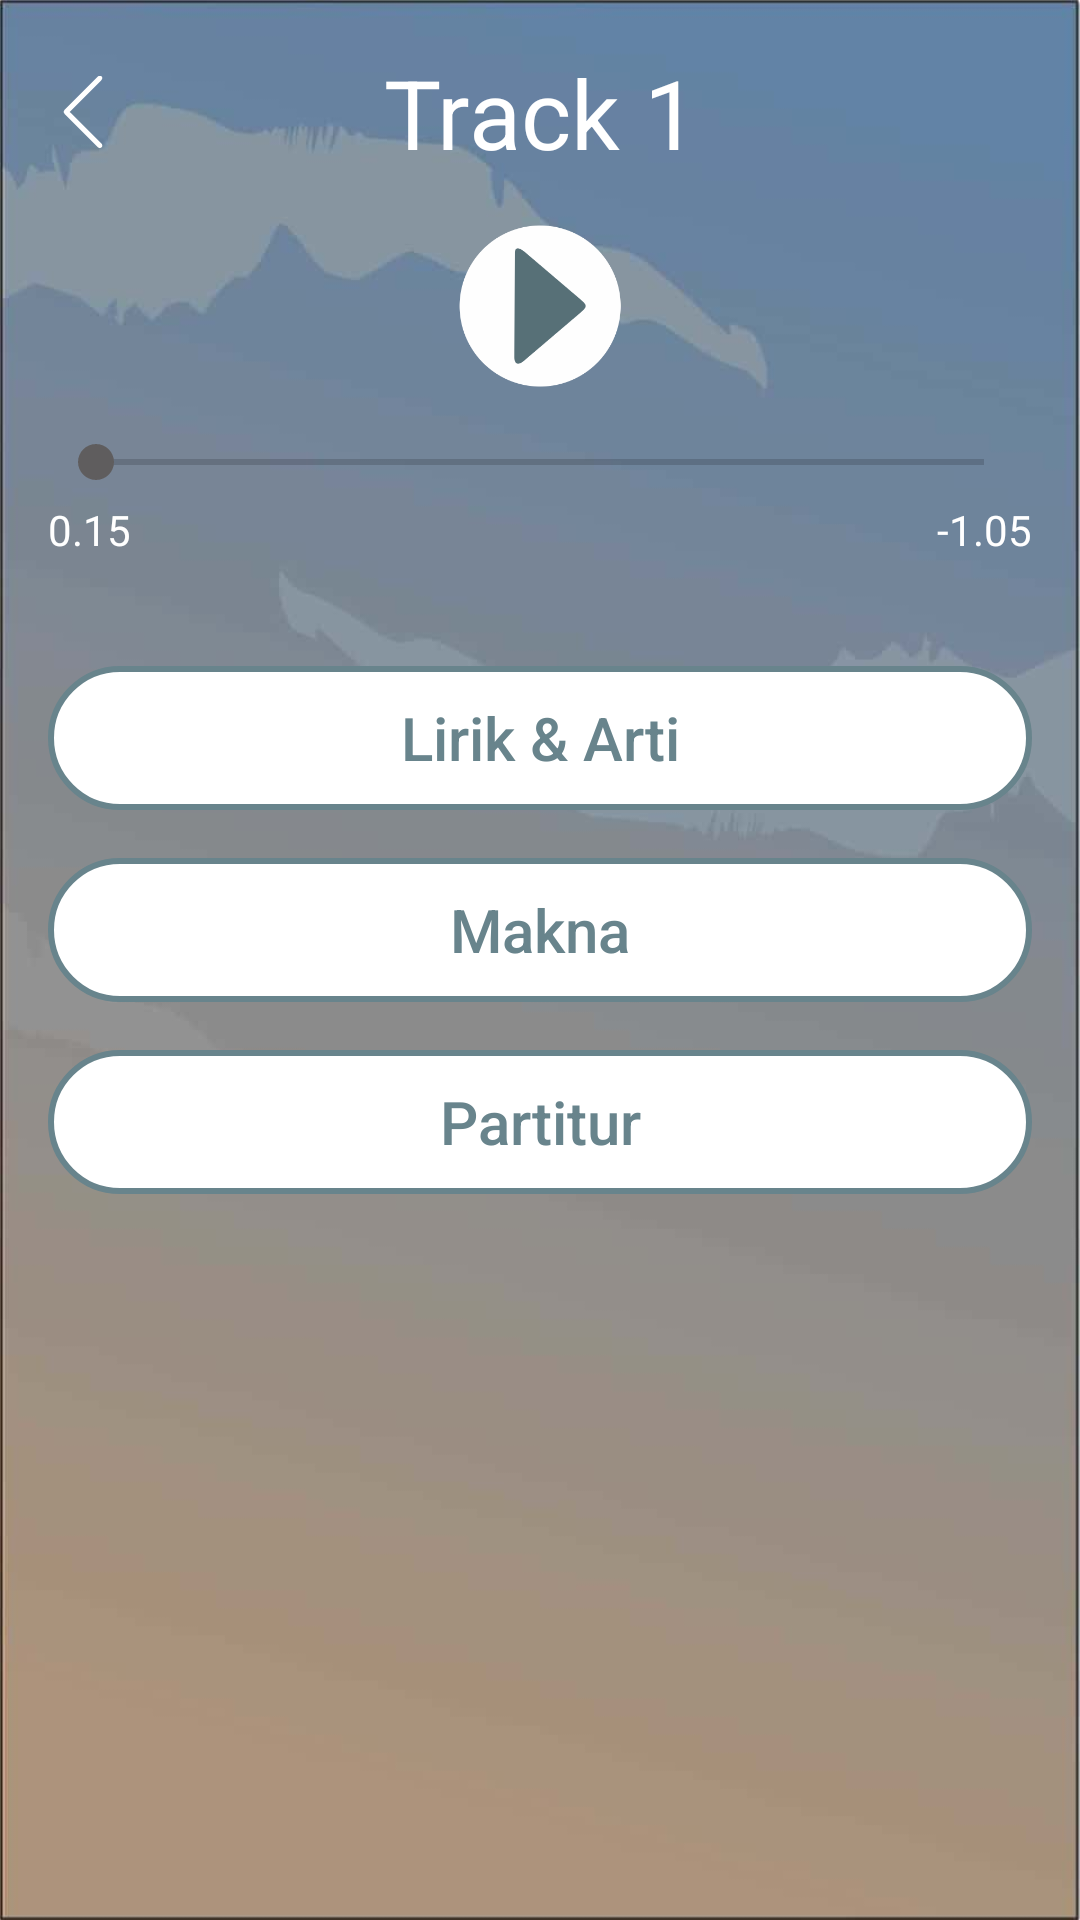

Android layout source for this screen:
<!-- AndroidManifest.xml: activity theme AppTheme.NoActionBar -->
<!-- res/layout/activity_track_detail.xml -->
<?xml version="1.0" encoding="utf-8"?>
<LinearLayout xmlns:android="http://schemas.android.com/apk/res/android"
    xmlns:tools="http://schemas.android.com/tools"
    android:layout_width="match_parent"
    android:layout_height="match_parent"
    android:padding="16dp"
    android:background="@drawable/track_background"
    android:orientation="vertical"
    tools:context=".ui.track.detail.TrackDetailActivity">

    <RelativeLayout
        android:layout_width="match_parent"
        android:layout_height="wrap_content"
        android:layout_marginBottom="16dp">

        <ImageView
            android:id="@+id/image_back"
            android:layout_width="wrap_content"
            android:layout_height="wrap_content"
            android:src="@drawable/ic_action_back"
            android:layout_centerVertical="true"
            android:tint="@color/colorPrimary" />

        <TextView
            android:id="@+id/text_song_title"
            fontPath="fonts/BackToBlackDemo.ttf"
            android:layout_width="match_parent"
            android:layout_height="wrap_content"
            android:text="@string/title_track"
            android:textColor="@color/colorPrimary"
            android:textSize="32sp"
            android:textAlignment="center"
            android:layout_centerVertical="true"
            android:layout_centerHorizontal="true"/>
    </RelativeLayout>

    <LinearLayout
        android:layout_width="match_parent"
        android:layout_height="match_parent"
        android:gravity="center_horizontal"
        android:orientation="vertical">

        <LinearLayout
            android:layout_width="match_parent"
            android:layout_height="wrap_content"
            android:orientation="vertical">

            <ImageView
                android:id="@+id/button_control"
                android:layout_width="wrap_content"
                android:layout_height="wrap_content"
                android:layout_gravity="center_horizontal"
                android:src="@drawable/ic_play" />

            <LinearLayout
                android:layout_width="match_parent"
                android:layout_height="wrap_content"
                android:orientation="vertical">

                <SeekBar
                    android:id="@+id/seekbar_status_song"
                    android:layout_width="match_parent"
                    android:layout_height="wrap_content"
                    android:layout_marginTop="16dp" />

                <LinearLayout
                    android:layout_width="match_parent"
                    android:layout_height="wrap_content"
                    android:layout_marginTop="4dp">

                    <TextView
                        android:id="@+id/text_elapsed_time"
                        android:layout_width="0dp"
                        android:layout_height="wrap_content"
                        android:layout_weight="1"
                        android:text="0.15"
                        android:textColor="@color/colorPrimary"
                        android:gravity="start" />

                    <TextView
                        android:id="@+id/text_remaining_time"
                        android:layout_width="0dp"
                        android:layout_height="wrap_content"
                        android:layout_weight="1"
                        android:text="-1.05"
                        android:textColor="@color/colorPrimary"
                        android:gravity="end" />
                </LinearLayout>
            </LinearLayout>
        </LinearLayout>

        <RelativeLayout
            android:id="@+id/layout_buttons"
            android:layout_width="match_parent"
            android:layout_height="match_parent"
            android:layout_marginTop="36dp">

            <Button
                style="@style/MyButton"
                android:id="@+id/button_lyrics"
                android:layout_width="match_parent"
                android:layout_height="wrap_content"
                android:paddingLeft="8dp"
                android:paddingRight="8dp"
                android:paddingTop="4dp"
                android:paddingBottom="4dp"
                android:text="@string/label_lyrics" />

            <Button
                style="@style/MyButton"
                android:id="@+id/button_meaning"
                android:layout_width="match_parent"
                android:layout_height="wrap_content"
                android:paddingLeft="8dp"
                android:paddingRight="8dp"
                android:paddingTop="4dp"
                android:paddingBottom="4dp"
                android:layout_marginTop="16dp"
                android:layout_below="@id/button_lyrics"
                android:text="@string/label_music_meaning" />

            <Button
                style="@style/MyButton"
                android:id="@+id/button_notation"
                android:layout_width="match_parent"
                android:layout_height="wrap_content"
                android:layout_marginTop="16dp"
                android:paddingLeft="8dp"
                android:paddingRight="8dp"
                android:paddingTop="4dp"
                android:paddingBottom="4dp"
                android:layout_below="@id/button_meaning"
                android:text="@string/label_music_notes" />
        </RelativeLayout>
    </LinearLayout>
</LinearLayout>
<!-- resources referenced by this layout -->
<resources>
  <color name="colorPrimary">#FFFFFF</color>
  <!-- drawable ic_action_back (drawable) -->
  <vector xmlns:android="http://schemas.android.com/apk/res/android"
      android:width="24dp"
      android:height="24dp"
      android:viewportWidth="24.0"
      android:viewportHeight="24.0">
      <path
          android:fillColor="#FF000000"
          android:pathData="M7.2,12c0.1,0.1 0.2,0.2 0.3,0.2c3.4,3.4 6.8,6.8 10.2,10.2c0.2,0.2 0.4,0.4 0.4,0.8c0,0.3 -0.2,0.6 -0.5,0.7c-0.3,0.2 -0.6,0.1 -0.9,-0.1c-0.1,-0.1 -0.2,-0.1 -0.2,-0.2c-3.6,-3.6 -7.3,-7.2 -10.9,-10.9c-0.5,-0.5 -0.5,-1 0,-1.5c3.6,-3.6 7.3,-7.3 10.9,-10.9c0.2,-0.2 0.4,-0.4 0.7,-0.4c0.4,0 0.6,0.1 0.8,0.4c0.2,0.3 0.1,0.6 -0.1,0.9c-0.1,0.1 -0.2,0.2 -0.2,0.3c-3.4,3.4 -6.7,6.7 -10.1,10.1C7.4,11.8 7.4,11.9 7.2,12z"/>
  </vector>
  <!-- drawable ic_play: png bitmap (drawable-hdpi, 3232 bytes) -->
  <!-- drawable track_background: jpg bitmap (drawable-hdpi, 6308 bytes) -->
  <string name="label_lyrics">Lirik &amp; Arti</string>
  <string name="label_music_meaning">Makna</string>
  <string name="label_music_notes">Partitur</string>
  <string name="title_track">Track 1</string>
  <style name="MyButton" parent="Widget.AppCompat.Button.Borderless">
          <item name="android:background">@drawable/button_default</item>
          <item name="android:textAllCaps">false</item>
          <item name="android:textSize">20sp</item>
          <item name="android:textColor">@color/colorPrimaryDark</item>
          <item name="fontPath">fonts/ArcherBold.otf</item>
      </style>
  <style name="AppTheme.NoActionBar">
          <item name="windowActionBar">false</item>
          <item name="windowNoTitle">true</item>
      </style>
  <!-- drawable button_default (drawable) -->
  <?xml version="1.0" encoding="utf-8"?>
  <selector xmlns:android="http://schemas.android.com/apk/res/android">
      <item android:state_pressed="true" android:color="@color/colorPrimary">
          <shape android:shape="rectangle">
              <stroke android:color="@color/colorAccent" android:width="2dp" />
              <corners android:radius="32dp" />
              <solid android:color="@color/colorAccent"/>
          </shape>
      </item>
      <item android:state_focused="true" android:color="@color/colorPrimary">
          <shape android:shape="rectangle">
              <stroke android:color="@color/colorAccent" android:width="2dp" />
              <corners android:radius="32dp" />
              <solid android:color="@color/colorAccent"/>
          </shape>
      </item>
      <item>
          <shape android:shape="rectangle" android:color="@color/colorButtonText">
              <stroke android:color="@color/colorPrimaryDark" android:width="2dp" />
              <corners android:radius="32dp" />
              <solid android:color="@color/colorPrimary"/>
          </shape>
      </item>
  </selector>
  <color name="colorPrimaryDark">#68848C</color>
  <color name="colorAccent">#5F5D5E</color>
  <color name="colorButtonText">#717171</color>
</resources>
